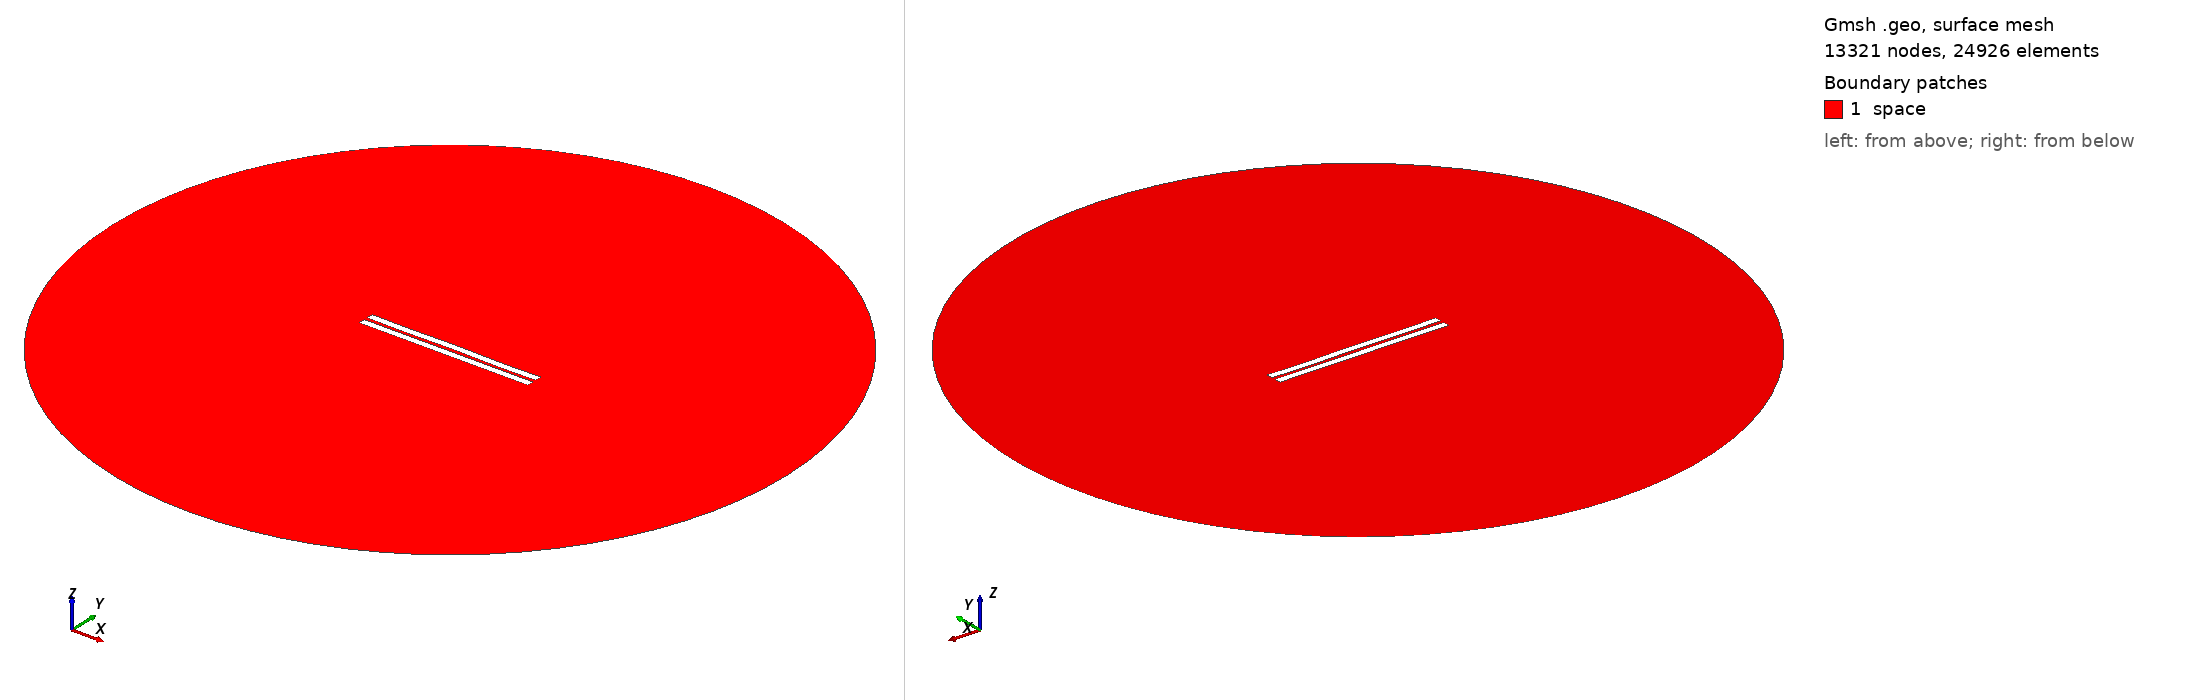

Gmsh geometry script, surface-meshed: 13321 nodes, 24926 surface elements. Boundary patches (legend numbers): 1 space. Left view from above one corner, right view from below the opposite corner. Legend entries are the model's physical surfaces. The drawing asked Gmsh for element sizes between 1% and 20% of the model's largest extent; the script's own settings can give other sizes.

=== 1936.geo (drawn) ===
//---------------------------------------
// Geometry kernel
//---------------------------------------

SetFactory("OpenCASCADE");



//---------------------------------------
// Parameters of the geometry
//---------------------------------------

// Overetch of the upper plate
overetch = 0.0;

// Distance between the plates
distance = 2.25;

// Discretization over the x axis (for the deformation)
nx = 50; 

// Length of the plate
L = 100 - overetch; 

// Number of modes
n = 4; 

// 1st mode coefficient
coeff(1) = -0.15;
beta(1) = 0.596864 * 3.1415926535 / L;

// 2nd mode coefficient
coeff(2) = 0.0;
beta(2) = 1.49418 * 3.1415926535 / L;

// 3rd mode coefficient
coeff(3) = 0.0;
beta(3) = 2.50025 * 3.1415926535 / L;

// 4th mode coefficient
coeff(4) = -0.15;
beta(4) = 3.49999 * 3.1415926535 / L;



//---------------------------------------
// Upper plate (deformed rectangle)
//---------------------------------------

// Coordiantes of the upper plate
xmin = -50;
xmax = 50 - overetch;

// Height of the upper plate
yheight = 4 - 2 * overetch;

// Indexes of the points
UpperID[] = {};
LowerID[] = {};
LeftID[] = {};
RightID[] = {};

// Point index
p = 1;

// Horizontal edges
For i In {1:nx}
    x = xmin + (i-1)*(xmax - xmin)/(nx-1);

    y_bottom = distance / 2 + overetch;
    For j In {1:n}
        C = (Cosh(beta(j)*L) + Cos(beta(j)*L)) / (Sinh(beta(j)*L) + Sin(beta(j)*L));
        y_bottom  = y_bottom + coeff(j) * (Cosh(beta(j)*(x+50)) - Cos(beta(j)*(x+50)) - C * (Sinh(beta(j)*(x+50)) - Sin(beta(j)*(x+50))));
    EndFor

    y_top = y_bottom + yheight;

    Point(p) = {x, y_top, 0, 1.0};
    UpperID[i] = p;
    p = p + 1;

    Point(p) = {x, y_bottom, 0, 1.0};
    LowerID[i] = p;
    p = p + 1;
EndFor

// Create point lists
UpperPts[] = {}; LowerPts[] = {};
For i In {1:nx}
  UpperPts[] += {UpperID[i]};
  LowerPts[] += {LowerID[i]};
EndFor

// Build splines
Spline(1) = {UpperPts[]};
Spline(2) = {LowerPts[]};
Line(3) = {LowerPts[nx-1], UpperPts[nx-1]};
Line(4) = {LowerPts[0], UpperPts[0]};

// Build the plane surface
Curve Loop(1) = {2, 3, -1, -4};
Plane Surface(1) = {1};



//---------------------------------------
// Lower plate (rectangle)
//---------------------------------------

// Vertices
Point(1001) = {-50, -1, 0, 1.0};
Point(1002) = { 50, -1, 0, 1.0};
Point(1003) = { 50,  -5, 0, 1.0};
Point(1004) = {-50,  -5, 0, 1.0};

// Edges
Line(5) = {1001, 1002};
Line(6) = {1002, 1003};
Line(7) = {1003, 1004};
Line(8) = {1004, 1001};

// Plane surface
Line Loop(2) = {5, 6, 7, 8};
Plane Surface(2) = {2}; 



//---------------------------------------
// Outer (fictious) boundary
//---------------------------------------

// Points
Point(1005) = {0, 0, 0};       // Center
Point(1006) = {200, 0, 0};     // Start point
Point(1007) = {0, 200, 0};     // 90 degrees
Point(1008) = {-200, 0, 0};    // 180 degrees
Point(1009) = {0, -200, 0};    // 270 degrees

// Circle arcs (each needs start, center, end)
Circle(9) = {1006, 1005, 1007};
Circle(10) = {1007, 1005, 1008};
Circle(11) = {1008, 1005, 1009};
Circle(12) = {1009, 1005, 1006};

// Plane surface for the entire domain
Curve Loop(3) = {9, 10, 11, 12};
Surface(3) = {3};

// Subtract the plates from the whole domain to obtain the actual domain where we want to solve the equations
BooleanDifference{ Surface{3}; Delete; }{ Surface{1}; Surface{2}; Delete; }




//---------------------------------------
// Transfinite Lines/Curves
//---------------------------------------

// Set the number of points on the boundaries
r = 7;

// Plates
Transfinite Curve {1, 2} = 50*r Using Progression 1;
Transfinite Curve {3, 4} = 2*r Using Progression 1;
Transfinite Line {5, 7} = 50*r Using Progression 1;
Transfinite Line {6, 8} = 2*r Using Progression 1;

// Outer boundary
Transfinite Line {9, 10, 11, 12} = 20 Using Progression 1;



//---------------------------------------
// Physical groups
//---------------------------------------                

// Physical curves (boundaries)
Physical Line("force_segment", 10) = {2};
Physical Line("upper_plate", 11) = {1, 3, 4};
Physical Line("lower_plate", 12) = {5, 6, 7, 8};
Physical Line("boundary", 20) = {9, 10, 11, 12};

// Physical Surfaces
Physical Surface("space", 30) = {3};



//---------------------------------------
// 6. Generate the Mesh
//---------------------------------------

// 2D mesh generation
Mesh 2;
